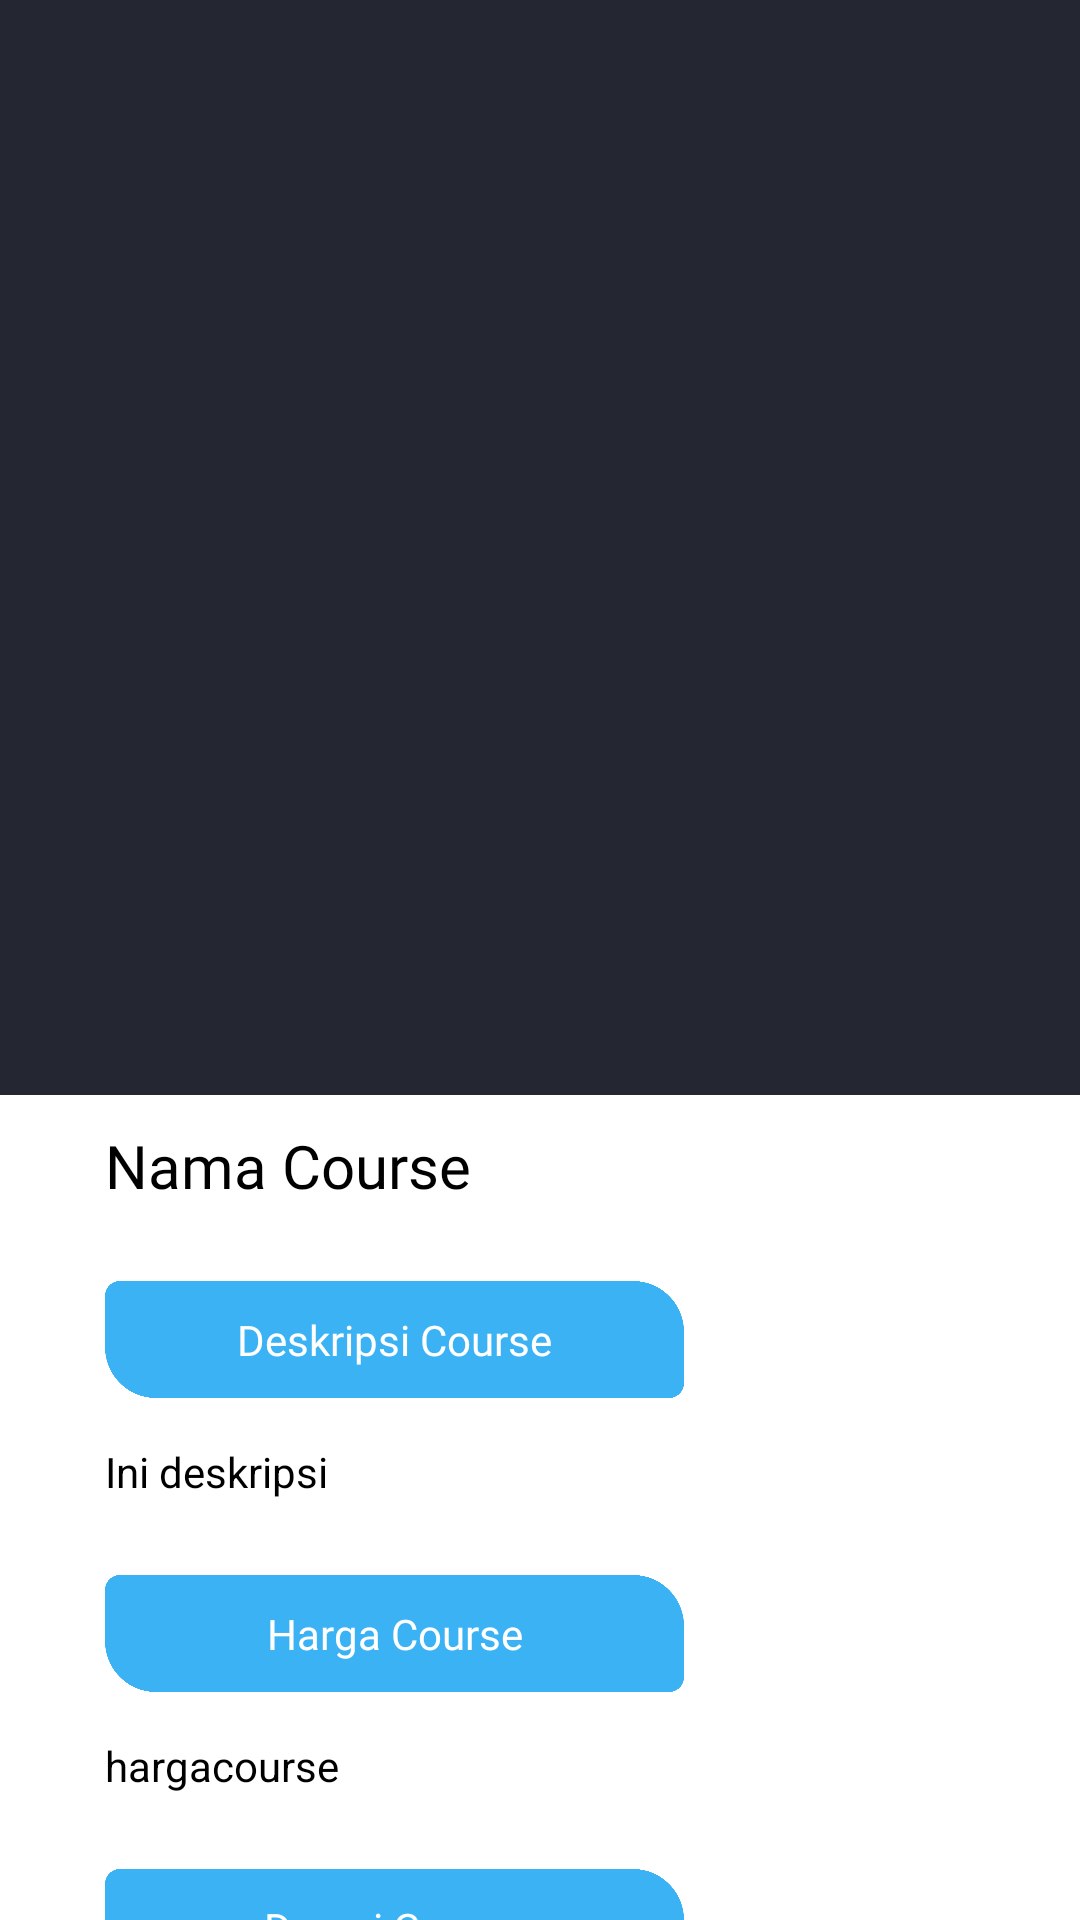

Android layout source for this screen:
<!-- AndroidManifest.xml: application theme Theme.AdminJITC -->
<!-- res/layout/activity_detail_course.xml -->
<?xml version="1.0" encoding="utf-8"?>
<androidx.coordinatorlayout.widget.CoordinatorLayout xmlns:android="http://schemas.android.com/apk/res/android"
    xmlns:app="http://schemas.android.com/apk/res-auto"
    xmlns:tools="http://schemas.android.com/tools"
    android:layout_width="match_parent"
    android:layout_height="match_parent"
    tools:context=".uploadcourse.DetailCourseActivity">

    <com.google.android.material.appbar.AppBarLayout
        android:id="@+id/AppbarLayout"
        android:layout_width="match_parent"
        android:layout_height="365dp"
        android:fitsSystemWindows="true"
        android:theme="@style/ThemeOverlay.MaterialComponents.Dark">

        <com.google.android.material.appbar.CollapsingToolbarLayout
            android:id="@+id/collapsingToolbar"
            android:layout_width="match_parent"
            android:layout_height="match_parent"
            android:fitsSystemWindows="true"
            app:contentScrim="@color/blackTransparent"
            app:layout_scrollFlags="scroll|exitUntilCollapsed|snap">

            <ImageView
                android:id="@+id/imagess"
                android:layout_width="match_parent"
                android:layout_height="match_parent"
                android:fitsSystemWindows="true"
                android:scaleType="centerCrop"
                android:src="@drawable/btndarkgrey"
                app:layout_collapseMode="parallax" />

            <androidx.appcompat.widget.Toolbar
                android:id="@+id/toolbar"
                android:layout_width="match_parent"
                android:layout_height="?actionBarSize"
                android:background="@color/whiteTransparent"
                app:contentInsetStart="0dp"
                app:contentInsetStartWithNavigation="0dp"
                app:layout_collapseMode="pin"
                app:popupTheme="@style/Theme.MaterialComponents.Light" />

        </com.google.android.material.appbar.CollapsingToolbarLayout>

    </com.google.android.material.appbar.AppBarLayout>

    <androidx.core.widget.NestedScrollView
        android:layout_width="match_parent"
        android:layout_height="match_parent"
        android:background="@drawable/rectanglebg"
        android:overScrollMode="never"
        app:layout_behavior="com.google.android.material.appbar.AppBarLayout$ScrollingViewBehavior">

        <LinearLayout
            android:layout_width="match_parent"
            android:layout_height="wrap_content"
            android:orientation="vertical"
            android:padding="10sp">

            <TextView
                android:id="@+id/dnamacourse"
                android:layout_width="wrap_content"
                android:layout_height="wrap_content"
                android:layout_marginStart="25dp"
                android:fontFamily="@font/poppinssb"
                android:text="Nama Course"
                android:textColor="@color/black"
                android:textSize="20sp" />

            <TextView
                android:id="@+id/txdeskripsi"
                android:layout_width="wrap_content"
                android:layout_height="wrap_content"
                android:layout_below="@id/dnamacourse"
                android:layout_marginStart="25dp"
                android:layout_marginTop="25dp"
                android:background="@drawable/ic_btn_book"
                android:fontFamily="@font/poppinssb"
                android:gravity="center"
                android:text="Deskripsi Course"
                android:textColor="@color/white" />

            <TextView
                android:id="@+id/textdes"
                android:layout_width="wrap_content"
                android:layout_height="wrap_content"
                android:layout_below="@+id/txdeskripsi"
                android:layout_marginStart="25dp"
                android:layout_marginTop="15dp"
                android:text="Ini deskripsi"
                android:textColor="@color/black" />

            <TextView

                android:id="@+id/txharga"
                android:layout_width="wrap_content"
                android:layout_height="wrap_content"
                android:layout_below="@id/textdes"
                android:layout_marginStart="25dp"
                android:layout_marginTop="25dp"
                android:background="@drawable/ic_btn_book"
                android:fontFamily="@font/poppinssb"
                android:gravity="center"
                android:text="Harga Course"
                android:textColor="@color/white" />

            <TextView
                android:id="@+id/dharga"
                android:layout_width="wrap_content"
                android:layout_height="wrap_content"
                android:layout_below="@+id/txharga"
                android:layout_marginStart="25dp"
                android:layout_marginTop="15dp"
                android:text="hargacourse"
                android:textColor="@color/black" />

            <TextView

                android:id="@+id/txdurasi"
                android:layout_width="wrap_content"
                android:layout_height="wrap_content"
                android:layout_below="@id/dharga"
                android:layout_marginStart="25dp"
                android:layout_marginTop="25dp"
                android:background="@drawable/ic_btn_book"
                android:fontFamily="@font/poppinssb"
                android:gravity="center"
                android:text="Durasi Course"
                android:textColor="@color/white" />

            <TextView
                android:id="@+id/ddurasi"
                android:layout_width="wrap_content"
                android:layout_height="wrap_content"
                android:layout_below="@+id/txdurasi"
                android:layout_marginStart="25dp"
                android:layout_marginTop="15dp"
                android:text="Durasi Course"
                android:textColor="@color/black" />
        </LinearLayout>
    </androidx.core.widget.NestedScrollView>

</androidx.coordinatorlayout.widget.CoordinatorLayout>
<!-- resources referenced by this layout -->
<resources>
  <color name="black">#FF000000</color>
  <color name="blackTransparent">#80000000</color>
  <color name="white">#FFFFFFFF</color>
  <color name="whiteTransparent">#00FFFFFF</color>
  <!-- drawable btndarkgrey (drawable-v24) -->
  <vector xmlns:android="http://schemas.android.com/apk/res/android"
      android:width="305dp"
      android:height="34dp"
      android:viewportWidth="305"
      android:viewportHeight="34">
    <path
        android:pathData="M10,0L295,0A10,10 0,0 1,305 10L305,24A10,10 0,0 1,295 34L10,34A10,10 0,0 1,0 24L0,10A10,10 0,0 1,10 0z"
        android:fillColor="#242632"/>
  </vector>
  <!-- drawable ic_btn_book (drawable-v24) -->
  <vector xmlns:android="http://schemas.android.com/apk/res/android"
      android:width="193dp"
      android:height="39dp"
      android:viewportWidth="193"
      android:viewportHeight="39">
    <path
        android:pathData="M0,5C0,2.239 2.239,0 5,0H176C185.389,0 193,7.611 193,17V34C193,36.761 190.761,39 188,39H17C7.611,39 0,31.389 0,22V5Z"
        android:fillColor="#3BB2F4"/>
  </vector>
  <!-- drawable rectanglebg (drawable-v24) -->
  <?xml version="1.0" encoding="utf-8"?>
  <shape xmlns:android="http://schemas.android.com/apk/res/android"
      android:shape="rectangle">
  <corners
      android:topLeftRadius="20dp"
      android:topRightRadius="20dp"/>
  
      <solid
          android:color="@color/white"/>
  </shape>
  <style name="Theme.AdminJITC" parent="Theme.MaterialComponents.Light.NoActionBar">
          
          <item name="colorPrimary">@color/purple_500</item>
          <item name="colorPrimaryVariant">@color/purple_700</item>
          <item name="colorOnPrimary">@color/white</item>
          
          <item name="colorSecondary">@color/teal_200</item>
          <item name="colorSecondaryVariant">@color/teal_700</item>
          <item name="colorOnSecondary">@color/black</item>
          
          <item name="android:statusBarColor" tools:targetApi="l">?attr/colorPrimaryVariant</item>
          
      </style>
  <color name="purple_500">#3BB2F4</color>
  <color name="purple_700">#FF3700B3</color>
  <color name="teal_200">#FF03DAC5</color>
  <color name="teal_700">#FF018786</color>
</resources>
